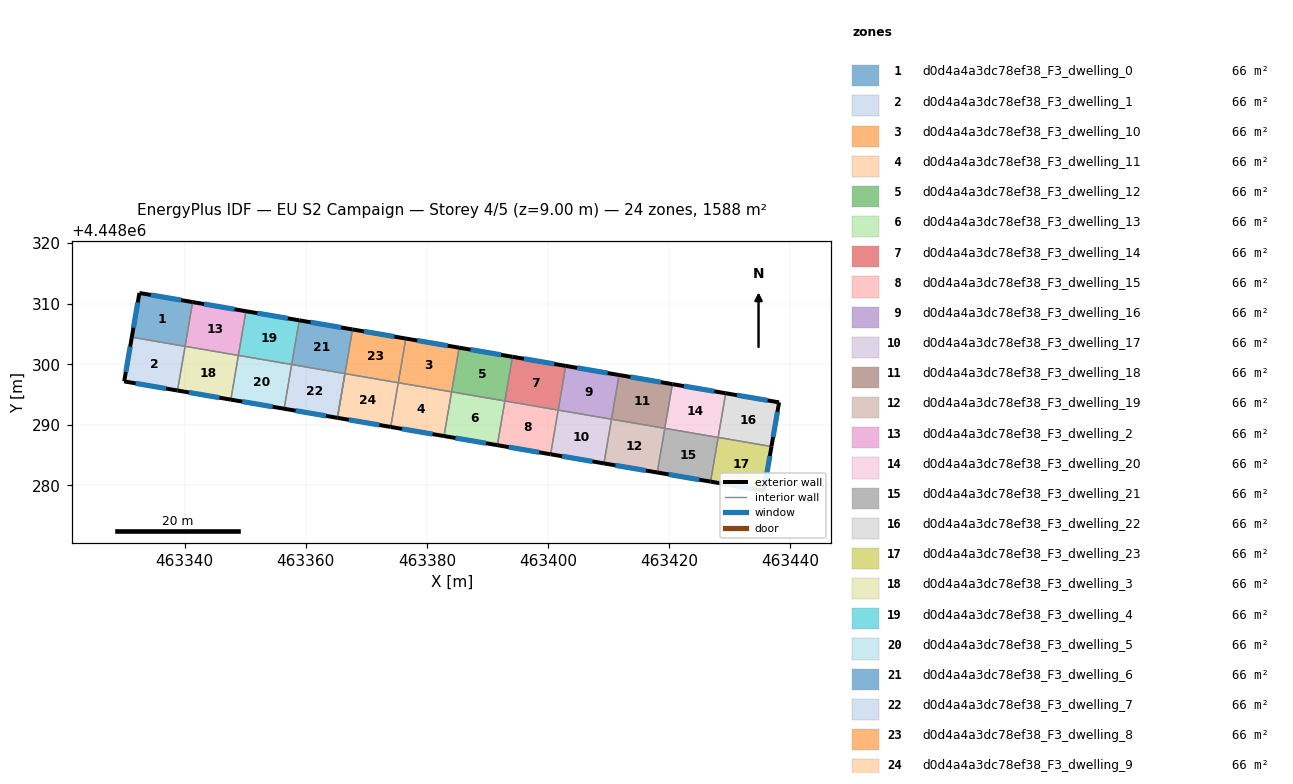
=== STOREY PLAN SPEC (per zone: floor XY polygon, exterior-wall plan segments, windows/doors) ===
zone 1: d0d4a4a3dc78ef38_F3_dwelling_0  (66.2 m²)
  floor: (463341.30, 4448310.27) (463340.05, 4448302.96) (463331.25, 4448304.47) (463332.51, 4448311.78)
  exterior wall: (463332.51, 4448311.78) – (463331.25, 4448304.47)  [7.4 m]
    window: (463332.24, 4448310.21) – (463331.52, 4448306.03)  [7.3 m²]
  exterior wall: (463341.30, 4448310.27) – (463332.51, 4448311.78)  [8.9 m]
    window: (463339.42, 4448310.59) – (463334.39, 4448311.45)  [8.7 m²]
  interior walls: 2
zone 2: d0d4a4a3dc78ef38_F3_dwelling_1  (66.2 m²)
  floor: (463340.05, 4448302.96) (463338.81, 4448295.66) (463330.00, 4448297.17) (463331.25, 4448304.47)
  exterior wall: (463331.25, 4448304.47) – (463330.00, 4448297.17)  [7.4 m]
    window: (463330.98, 4448302.91) – (463330.27, 4448298.73)  [7.3 m²]
  exterior wall: (463330.00, 4448297.17) – (463338.81, 4448295.66)  [8.9 m]
    window: (463331.88, 4448296.85) – (463336.92, 4448295.99)  [8.8 m²]
  interior walls: 2
zone 3: d0d4a4a3dc78ef38_F3_dwelling_10  (66.2 m²)
  floor: (463385.33, 4448302.74) (463384.08, 4448295.44) (463375.27, 4448296.95) (463376.52, 4448304.25)
  exterior wall: (463385.33, 4448302.74) – (463376.52, 4448304.25)  [8.9 m]
    window: (463383.44, 4448303.07) – (463378.41, 4448303.93)  [8.8 m²]
  interior walls: 3
zone 4: d0d4a4a3dc78ef38_F3_dwelling_11  (66.2 m²)
  floor: (463384.08, 4448295.44) (463382.83, 4448288.14) (463374.03, 4448289.64) (463375.27, 4448296.95)
  exterior wall: (463374.03, 4448289.64) – (463382.83, 4448288.14)  [8.9 m]
    window: (463375.91, 4448289.32) – (463380.94, 4448288.46)  [8.8 m²]
  interior walls: 3
zone 5: d0d4a4a3dc78ef38_F3_dwelling_12  (66.2 m²)
  floor: (463394.14, 4448301.24) (463392.89, 4448293.94) (463384.08, 4448295.44) (463385.33, 4448302.74)
  exterior wall: (463394.14, 4448301.24) – (463385.33, 4448302.74)  [8.9 m]
    window: (463392.25, 4448301.56) – (463387.22, 4448302.42)  [8.8 m²]
  interior walls: 3
zone 6: d0d4a4a3dc78ef38_F3_dwelling_13  (66.2 m²)
  floor: (463392.89, 4448293.94) (463391.64, 4448286.63) (463382.83, 4448288.14) (463384.08, 4448295.44)
  exterior wall: (463382.83, 4448288.14) – (463391.64, 4448286.63)  [8.9 m]
    window: (463384.72, 4448287.82) – (463389.75, 4448286.96)  [8.8 m²]
  interior walls: 3
zone 7: d0d4a4a3dc78ef38_F3_dwelling_14  (66.2 m²)
  floor: (463402.94, 4448299.73) (463401.69, 4448292.43) (463392.89, 4448293.94) (463394.14, 4448301.24)
  exterior wall: (463402.94, 4448299.73) – (463394.14, 4448301.24)  [8.9 m]
    window: (463401.05, 4448300.05) – (463396.02, 4448300.91)  [8.8 m²]
  interior walls: 3
zone 8: d0d4a4a3dc78ef38_F3_dwelling_15  (66.2 m²)
  floor: (463401.69, 4448292.43) (463400.44, 4448285.13) (463391.64, 4448286.63) (463392.89, 4448293.94)
  exterior wall: (463391.64, 4448286.63) – (463400.44, 4448285.13)  [8.9 m]
    window: (463393.52, 4448286.31) – (463398.56, 4448285.45)  [8.8 m²]
  interior walls: 3
zone 9: d0d4a4a3dc78ef38_F3_dwelling_16  (66.2 m²)
  floor: (463411.75, 4448298.22) (463410.50, 4448290.92) (463401.69, 4448292.43) (463402.94, 4448299.73)
  exterior wall: (463411.75, 4448298.22) – (463402.94, 4448299.73)  [8.9 m]
    window: (463409.86, 4448298.55) – (463404.83, 4448299.41)  [8.8 m²]
  interior walls: 3
zone 10: d0d4a4a3dc78ef38_F3_dwelling_17  (66.2 m²)
  floor: (463410.50, 4448290.92) (463409.25, 4448283.62) (463400.44, 4448285.13) (463401.69, 4448292.43)
  exterior wall: (463400.44, 4448285.13) – (463409.25, 4448283.62)  [8.9 m]
    window: (463402.33, 4448284.81) – (463407.37, 4448283.95)  [8.8 m²]
  interior walls: 3
zone 11: d0d4a4a3dc78ef38_F3_dwelling_18  (66.2 m²)
  floor: (463420.56, 4448296.72) (463419.31, 4448289.42) (463410.50, 4448290.92) (463411.75, 4448298.22)
  exterior wall: (463420.56, 4448296.72) – (463411.75, 4448298.22)  [8.9 m]
    window: (463418.67, 4448297.04) – (463413.64, 4448297.90)  [8.8 m²]
  interior walls: 3
zone 12: d0d4a4a3dc78ef38_F3_dwelling_19  (66.2 m²)
  floor: (463419.31, 4448289.42) (463418.06, 4448282.12) (463409.25, 4448283.62) (463410.50, 4448290.92)
  exterior wall: (463409.25, 4448283.62) – (463418.06, 4448282.12)  [8.9 m]
    window: (463411.14, 4448283.30) – (463416.17, 4448282.44)  [8.8 m²]
  interior walls: 3
zone 13: d0d4a4a3dc78ef38_F3_dwelling_2  (66.2 m²)
  floor: (463350.11, 4448308.77) (463348.86, 4448301.46) (463340.06, 4448302.97) (463341.30, 4448310.27)
  exterior wall: (463350.11, 4448308.77) – (463341.30, 4448310.27)  [8.9 m]
    window: (463348.22, 4448309.09) – (463343.19, 4448309.95)  [8.8 m²]
  interior walls: 3
zone 14: d0d4a4a3dc78ef38_F3_dwelling_20  (66.2 m²)
  floor: (463429.36, 4448295.21) (463428.12, 4448287.91) (463419.31, 4448289.42) (463420.56, 4448296.72)
  exterior wall: (463429.36, 4448295.21) – (463420.56, 4448296.72)  [8.9 m]
    window: (463427.48, 4448295.53) – (463422.44, 4448296.40)  [8.8 m²]
  interior walls: 3
zone 15: d0d4a4a3dc78ef38_F3_dwelling_21  (66.2 m²)
  floor: (463428.12, 4448287.91) (463426.87, 4448280.61) (463418.06, 4448282.12) (463419.31, 4448289.42)
  exterior wall: (463418.06, 4448282.12) – (463426.87, 4448280.61)  [8.9 m]
    window: (463419.95, 4448281.80) – (463424.98, 4448280.94)  [8.8 m²]
  interior walls: 3
zone 16: d0d4a4a3dc78ef38_F3_dwelling_22  (66.2 m²)
  floor: (463438.18, 4448293.70) (463436.93, 4448286.41) (463428.12, 4448287.92) (463429.36, 4448295.21)
  exterior wall: (463436.93, 4448286.41) – (463438.18, 4448293.70)  [7.4 m]
    window: (463437.20, 4448287.97) – (463437.91, 4448292.14)  [7.3 m²]
  exterior wall: (463438.18, 4448293.70) – (463429.36, 4448295.21)  [8.9 m]
    window: (463436.29, 4448294.03) – (463431.25, 4448294.89)  [8.8 m²]
  interior walls: 2
zone 17: d0d4a4a3dc78ef38_F3_dwelling_23  (66.2 m²)
  floor: (463436.93, 4448286.41) (463435.67, 4448279.11) (463426.87, 4448280.61) (463428.12, 4448287.92)
  exterior wall: (463435.67, 4448279.11) – (463436.93, 4448286.41)  [7.4 m]
    window: (463435.94, 4448280.67) – (463436.66, 4448284.85)  [7.3 m²]
  exterior wall: (463426.87, 4448280.61) – (463435.67, 4448279.11)  [8.9 m]
    window: (463428.75, 4448280.29) – (463433.78, 4448279.43)  [8.8 m²]
  interior walls: 2
zone 18: d0d4a4a3dc78ef38_F3_dwelling_3  (66.2 m²)
  floor: (463348.86, 4448301.46) (463347.61, 4448294.16) (463338.81, 4448295.66) (463340.06, 4448302.97)
  exterior wall: (463338.81, 4448295.66) – (463347.61, 4448294.16)  [8.9 m]
    window: (463340.69, 4448295.34) – (463345.72, 4448294.48)  [8.8 m²]
  interior walls: 3
zone 19: d0d4a4a3dc78ef38_F3_dwelling_4  (66.2 m²)
  floor: (463358.91, 4448307.26) (463357.66, 4448299.96) (463348.86, 4448301.46) (463350.11, 4448308.77)
  exterior wall: (463358.91, 4448307.26) – (463350.11, 4448308.77)  [8.9 m]
    window: (463357.03, 4448307.58) – (463351.99, 4448308.44)  [8.8 m²]
  interior walls: 3
zone 20: d0d4a4a3dc78ef38_F3_dwelling_5  (66.2 m²)
  floor: (463357.66, 4448299.96) (463356.41, 4448292.66) (463347.61, 4448294.16) (463348.86, 4448301.46)
  exterior wall: (463347.61, 4448294.16) – (463356.41, 4448292.66)  [8.9 m]
    window: (463349.50, 4448293.84) – (463354.53, 4448292.98)  [8.8 m²]
  interior walls: 3
zone 21: d0d4a4a3dc78ef38_F3_dwelling_6  (66.2 m²)
  floor: (463367.72, 4448305.75) (463366.47, 4448298.45) (463357.66, 4448299.96) (463358.91, 4448307.26)
  exterior wall: (463367.72, 4448305.75) – (463358.91, 4448307.26)  [8.9 m]
    window: (463365.83, 4448306.08) – (463360.80, 4448306.94)  [8.8 m²]
  interior walls: 5
zone 22: d0d4a4a3dc78ef38_F3_dwelling_7  (66.2 m²)
  floor: (463366.47, 4448298.45) (463365.22, 4448291.15) (463356.41, 4448292.66) (463357.66, 4448299.96)
  exterior wall: (463356.41, 4448292.66) – (463365.22, 4448291.15)  [8.9 m]
    window: (463358.30, 4448292.33) – (463363.33, 4448291.47)  [8.8 m²]
  interior walls: 3
zone 23: d0d4a4a3dc78ef38_F3_dwelling_8  (66.2 m²)
  floor: (463376.52, 4448304.25) (463375.27, 4448296.95) (463366.47, 4448298.45) (463367.72, 4448305.75)
  exterior wall: (463376.52, 4448304.25) – (463367.72, 4448305.75)  [8.9 m]
    window: (463374.64, 4448304.57) – (463369.60, 4448305.43)  [8.8 m²]
  interior walls: 3
zone 24: d0d4a4a3dc78ef38_F3_dwelling_9  (66.2 m²)
  floor: (463375.27, 4448296.95) (463374.03, 4448289.64) (463365.22, 4448291.15) (463366.47, 4448298.45)
  exterior wall: (463365.22, 4448291.15) – (463374.03, 4448289.64)  [8.9 m]
    window: (463367.11, 4448290.83) – (463372.14, 4448289.97)  [8.8 m²]
  interior walls: 3

=== DERIVED (storey summary) ===
Building: EU S2 Campaign
Storey: 4 of 5  (floor level z = 9.00 m)
Storey gross floor area: 1588.3 m²
Zones on this storey: 24
  - d0d4a4a3dc78ef38_F3_dwelling_0: floor 66.2 m²; exterior wall 16.3 m (49.0 m²); 2 window(s) 16.0 m²; WWR 32.7%
  - d0d4a4a3dc78ef38_F3_dwelling_1: floor 66.2 m²; exterior wall 16.3 m (49.0 m²); 2 window(s) 16.0 m²; WWR 32.7%
  - d0d4a4a3dc78ef38_F3_dwelling_10: floor 66.2 m²; exterior wall 8.9 m (26.8 m²); 1 window(s) 8.8 m²; WWR 32.7%
  - d0d4a4a3dc78ef38_F3_dwelling_11: floor 66.2 m²; exterior wall 8.9 m (26.8 m²); 1 window(s) 8.8 m²; WWR 32.7%
  - d0d4a4a3dc78ef38_F3_dwelling_12: floor 66.2 m²; exterior wall 8.9 m (26.8 m²); 1 window(s) 8.8 m²; WWR 32.7%
  - d0d4a4a3dc78ef38_F3_dwelling_13: floor 66.2 m²; exterior wall 8.9 m (26.8 m²); 1 window(s) 8.8 m²; WWR 32.7%
  - d0d4a4a3dc78ef38_F3_dwelling_14: floor 66.2 m²; exterior wall 8.9 m (26.8 m²); 1 window(s) 8.8 m²; WWR 32.7%
  - d0d4a4a3dc78ef38_F3_dwelling_15: floor 66.2 m²; exterior wall 8.9 m (26.8 m²); 1 window(s) 8.8 m²; WWR 32.7%
  - d0d4a4a3dc78ef38_F3_dwelling_16: floor 66.2 m²; exterior wall 8.9 m (26.8 m²); 1 window(s) 8.8 m²; WWR 32.7%
  - d0d4a4a3dc78ef38_F3_dwelling_17: floor 66.2 m²; exterior wall 8.9 m (26.8 m²); 1 window(s) 8.8 m²; WWR 32.7%
  - d0d4a4a3dc78ef38_F3_dwelling_18: floor 66.2 m²; exterior wall 8.9 m (26.8 m²); 1 window(s) 8.8 m²; WWR 32.7%
  - d0d4a4a3dc78ef38_F3_dwelling_19: floor 66.2 m²; exterior wall 8.9 m (26.8 m²); 1 window(s) 8.8 m²; WWR 32.7%
  - d0d4a4a3dc78ef38_F3_dwelling_2: floor 66.2 m²; exterior wall 8.9 m (26.8 m²); 1 window(s) 8.8 m²; WWR 32.7%
  - d0d4a4a3dc78ef38_F3_dwelling_20: floor 66.2 m²; exterior wall 8.9 m (26.8 m²); 1 window(s) 8.8 m²; WWR 32.7%
  - d0d4a4a3dc78ef38_F3_dwelling_21: floor 66.2 m²; exterior wall 8.9 m (26.8 m²); 1 window(s) 8.8 m²; WWR 32.7%
  - d0d4a4a3dc78ef38_F3_dwelling_22: floor 66.2 m²; exterior wall 16.3 m (49.0 m²); 2 window(s) 16.0 m²; WWR 32.7%
  - d0d4a4a3dc78ef38_F3_dwelling_23: floor 66.2 m²; exterior wall 16.3 m (49.0 m²); 2 window(s) 16.0 m²; WWR 32.7%
  - d0d4a4a3dc78ef38_F3_dwelling_3: floor 66.2 m²; exterior wall 8.9 m (26.8 m²); 1 window(s) 8.8 m²; WWR 32.7%
  - d0d4a4a3dc78ef38_F3_dwelling_4: floor 66.2 m²; exterior wall 8.9 m (26.8 m²); 1 window(s) 8.8 m²; WWR 32.7%
  - d0d4a4a3dc78ef38_F3_dwelling_5: floor 66.2 m²; exterior wall 8.9 m (26.8 m²); 1 window(s) 8.8 m²; WWR 32.7%
  - d0d4a4a3dc78ef38_F3_dwelling_6: floor 66.2 m²; exterior wall 8.9 m (26.8 m²); 1 window(s) 8.8 m²; WWR 32.7%
  - d0d4a4a3dc78ef38_F3_dwelling_7: floor 66.2 m²; exterior wall 8.9 m (26.8 m²); 1 window(s) 8.8 m²; WWR 32.7%
  - d0d4a4a3dc78ef38_F3_dwelling_8: floor 66.2 m²; exterior wall 8.9 m (26.8 m²); 1 window(s) 8.8 m²; WWR 32.7%
  - d0d4a4a3dc78ef38_F3_dwelling_9: floor 66.2 m²; exterior wall 8.9 m (26.8 m²); 1 window(s) 8.8 m²; WWR 32.7%
Zone adjacency (shared interzone walls):
  - d0d4a4a3dc78ef38_F3_dwelling_0 ↔ d0d4a4a3dc78ef38_F3_dwelling_1
  - d0d4a4a3dc78ef38_F3_dwelling_0 ↔ d0d4a4a3dc78ef38_F3_dwelling_2
  - d0d4a4a3dc78ef38_F3_dwelling_1 ↔ d0d4a4a3dc78ef38_F3_dwelling_3
  - d0d4a4a3dc78ef38_F3_dwelling_10 ↔ d0d4a4a3dc78ef38_F3_dwelling_11
  - d0d4a4a3dc78ef38_F3_dwelling_10 ↔ d0d4a4a3dc78ef38_F3_dwelling_12
  - d0d4a4a3dc78ef38_F3_dwelling_10 ↔ d0d4a4a3dc78ef38_F3_dwelling_8
  - d0d4a4a3dc78ef38_F3_dwelling_11 ↔ d0d4a4a3dc78ef38_F3_dwelling_13
  - d0d4a4a3dc78ef38_F3_dwelling_11 ↔ d0d4a4a3dc78ef38_F3_dwelling_9
  - d0d4a4a3dc78ef38_F3_dwelling_12 ↔ d0d4a4a3dc78ef38_F3_dwelling_13
  - d0d4a4a3dc78ef38_F3_dwelling_12 ↔ d0d4a4a3dc78ef38_F3_dwelling_14
  - d0d4a4a3dc78ef38_F3_dwelling_13 ↔ d0d4a4a3dc78ef38_F3_dwelling_15
  - d0d4a4a3dc78ef38_F3_dwelling_14 ↔ d0d4a4a3dc78ef38_F3_dwelling_15
  - d0d4a4a3dc78ef38_F3_dwelling_14 ↔ d0d4a4a3dc78ef38_F3_dwelling_16
  - d0d4a4a3dc78ef38_F3_dwelling_15 ↔ d0d4a4a3dc78ef38_F3_dwelling_17
  - d0d4a4a3dc78ef38_F3_dwelling_16 ↔ d0d4a4a3dc78ef38_F3_dwelling_17
  - d0d4a4a3dc78ef38_F3_dwelling_16 ↔ d0d4a4a3dc78ef38_F3_dwelling_18
  - d0d4a4a3dc78ef38_F3_dwelling_17 ↔ d0d4a4a3dc78ef38_F3_dwelling_19
  - d0d4a4a3dc78ef38_F3_dwelling_18 ↔ d0d4a4a3dc78ef38_F3_dwelling_19
  - d0d4a4a3dc78ef38_F3_dwelling_18 ↔ d0d4a4a3dc78ef38_F3_dwelling_20
  - d0d4a4a3dc78ef38_F3_dwelling_19 ↔ d0d4a4a3dc78ef38_F3_dwelling_21
  - d0d4a4a3dc78ef38_F3_dwelling_2 ↔ d0d4a4a3dc78ef38_F3_dwelling_3
  - d0d4a4a3dc78ef38_F3_dwelling_2 ↔ d0d4a4a3dc78ef38_F3_dwelling_4
  - d0d4a4a3dc78ef38_F3_dwelling_20 ↔ d0d4a4a3dc78ef38_F3_dwelling_21
  - d0d4a4a3dc78ef38_F3_dwelling_20 ↔ d0d4a4a3dc78ef38_F3_dwelling_22
  - d0d4a4a3dc78ef38_F3_dwelling_21 ↔ d0d4a4a3dc78ef38_F3_dwelling_23
  - d0d4a4a3dc78ef38_F3_dwelling_22 ↔ d0d4a4a3dc78ef38_F3_dwelling_23
  - d0d4a4a3dc78ef38_F3_dwelling_3 ↔ d0d4a4a3dc78ef38_F3_dwelling_5
  - d0d4a4a3dc78ef38_F3_dwelling_4 ↔ d0d4a4a3dc78ef38_F3_dwelling_5
  - d0d4a4a3dc78ef38_F3_dwelling_4 ↔ d0d4a4a3dc78ef38_F3_dwelling_6
  - d0d4a4a3dc78ef38_F3_dwelling_5 ↔ d0d4a4a3dc78ef38_F3_dwelling_7
  - d0d4a4a3dc78ef38_F3_dwelling_6 ↔ d0d4a4a3dc78ef38_F3_dwelling_7
  - d0d4a4a3dc78ef38_F3_dwelling_6 ↔ d0d4a4a3dc78ef38_F3_dwelling_8
  - d0d4a4a3dc78ef38_F3_dwelling_6 ↔ d0d4a4a3dc78ef38_F3_dwelling_9
  - d0d4a4a3dc78ef38_F3_dwelling_8 ↔ d0d4a4a3dc78ef38_F3_dwelling_9